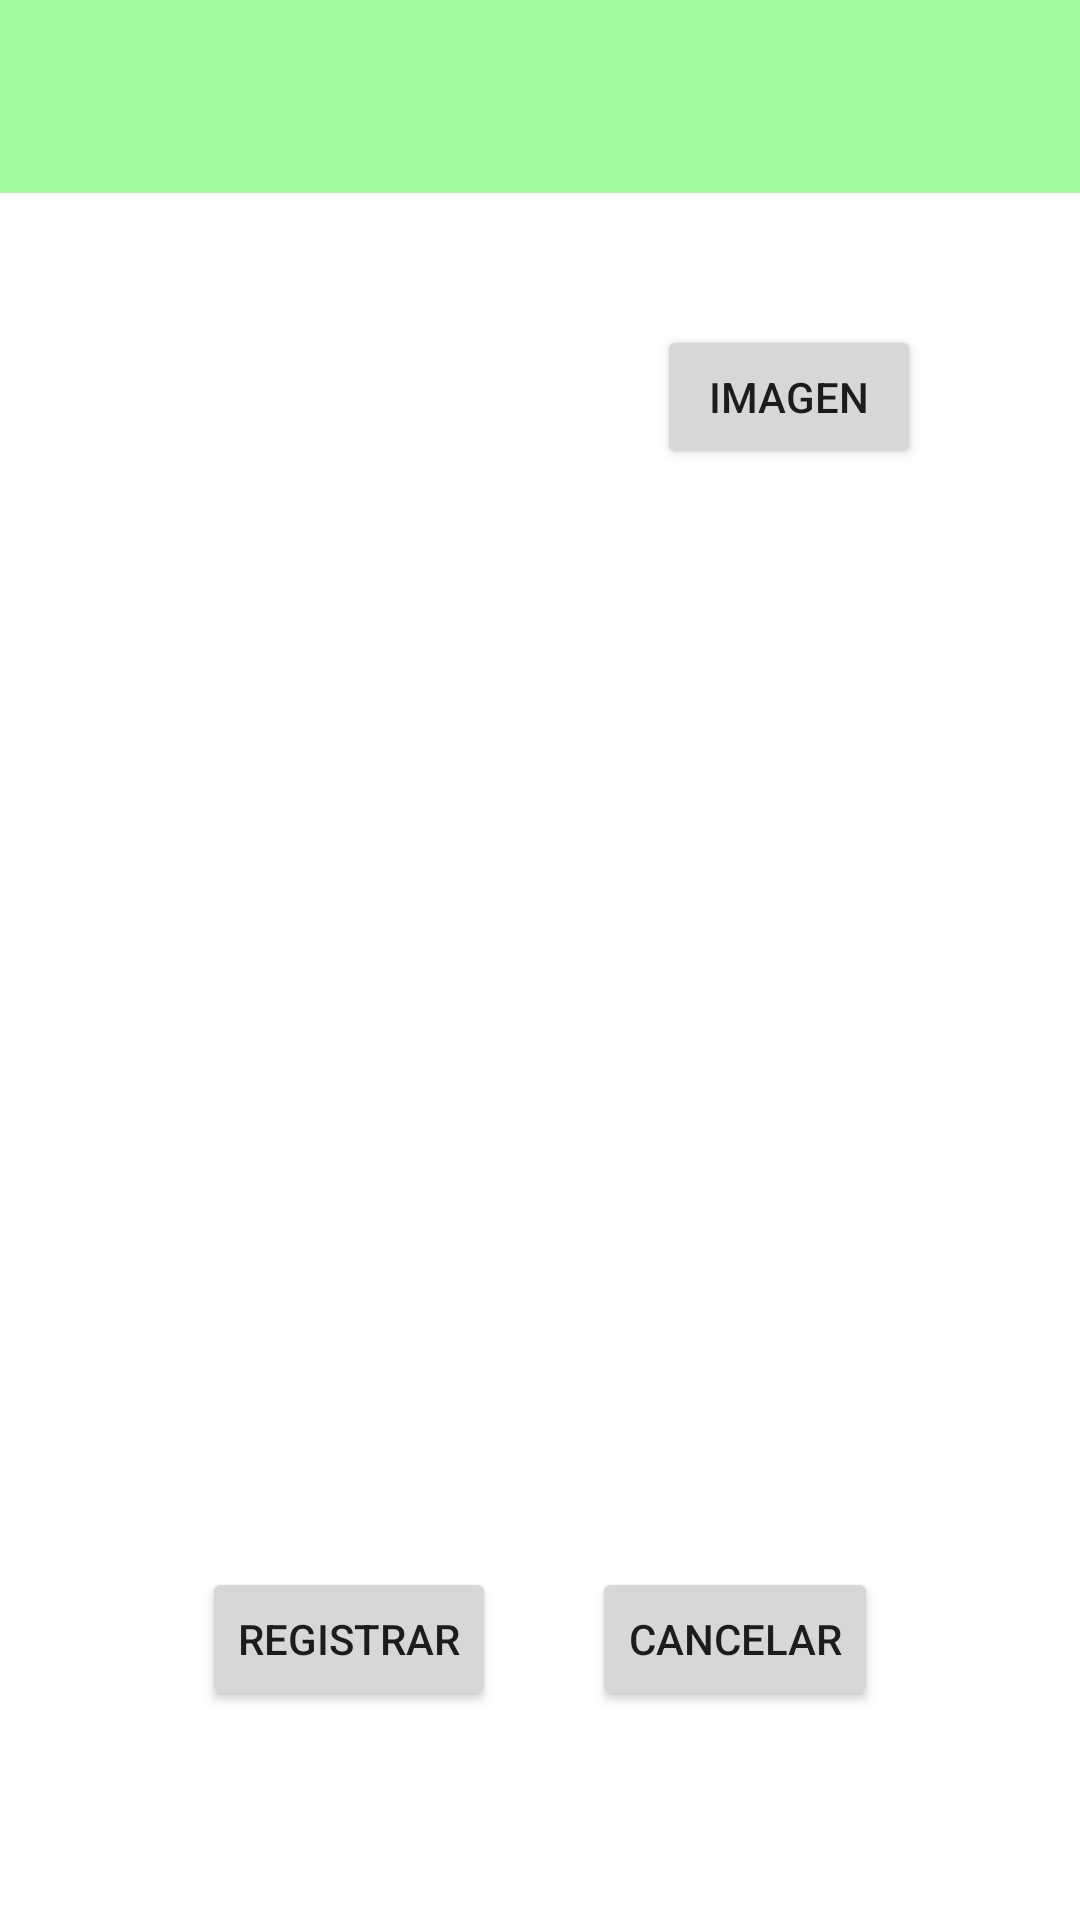

Reconstruct the res/layout file that produces this screen, plus the resources it refers to.
<!-- AndroidManifest.xml: application theme Theme.EasySoccer -->
<!-- res/layout/activity_register_user.xml -->
<?xml version="1.0" encoding="utf-8"?>
<androidx.constraintlayout.widget.ConstraintLayout xmlns:android="http://schemas.android.com/apk/res/android"
    xmlns:app="http://schemas.android.com/apk/res-auto"
    xmlns:tools="http://schemas.android.com/tools"
    android:layout_width="match_parent"
    android:layout_height="match_parent"
    android:background="@drawable/registros">

    <LinearLayout
        android:id="@+id/linearLayout2"
        android:layout_width="match_parent"
        android:layout_height="wrap_content"
        android:background="#702FF321"
        android:gravity="center"
        android:orientation="horizontal"
        app:layout_constraintBottom_toTopOf="@+id/imageUser"
        app:layout_constraintEnd_toEndOf="parent"
        app:layout_constraintStart_toStartOf="parent"
        app:layout_constraintTop_toTopOf="parent">

        <TextView
            android:id="@+id/txv_name_type_user"
            android:layout_width="wrap_content"
            android:layout_height="wrap_content"
            android:layout_gravity="center"
            android:layout_marginTop="@dimen/margin_medium"
            android:layout_marginBottom="@dimen/margin_medium"
            android:textColor="@color/black"
            android:textSize="24sp"
            android:textStyle="bold"
            tools:text="@string/register_admin" />
    </LinearLayout>

    <ImageView
        android:id="@+id/imageUser"
        android:layout_width="102dp"
        android:layout_height="96dp"
        android:layout_marginStart="64dp"
        android:layout_marginTop="20dp"
        app:layout_constraintStart_toStartOf="parent"
        app:layout_constraintTop_toBottomOf="@+id/linearLayout2"
        tools:srcCompat="@tools:sample/avatars" />

    <Button
        android:id="@+id/btn_add_image"
        android:layout_width="wrap_content"
        android:layout_height="wrap_content"
        android:text="Imagen"
        app:layout_constraintBottom_toBottomOf="@+id/imageUser"
        app:layout_constraintEnd_toEndOf="parent"
        app:layout_constraintStart_toEndOf="@+id/imageUser"
        app:layout_constraintTop_toTopOf="@+id/imageUser" />

    <TextView
        android:id="@+id/txv_name_user"
        android:layout_width="wrap_content"
        android:layout_height="wrap_content"
        android:text="@string/name_user"
        android:textColor="@color/white"
        android:layout_marginTop="@dimen/margin_xlarge"
        android:layout_marginStart="@dimen/margin_xlarge"
        app:layout_constraintStart_toStartOf="parent"
        app:layout_constraintTop_toBottomOf="@+id/imageUser" />

    <com.google.android.material.textfield.TextInputEditText
        android:id="@+id/edt_nameUser"
        android:layout_width="205dp"
        android:layout_height="27dp"
        android:background="#FFFFFF"
        android:hint=""
        app:layout_constraintBottom_toBottomOf="@+id/txv_name_user"
        app:layout_constraintEnd_toEndOf="parent"
        app:layout_constraintHorizontal_bias="0.463"
        app:layout_constraintStart_toEndOf="@+id/txv_name_user"
        app:layout_constraintTop_toTopOf="@+id/txv_name_user"
        tools:visibility="visible" />

    <TextView
        android:id="@+id/txv_phone_number"
        android:layout_width="wrap_content"
        android:layout_height="wrap_content"
        android:text="Celular"
        android:textColor="@color/white"
        android:layout_marginTop="@dimen/margin_xlarge"
        android:layout_marginStart="@dimen/margin_xlarge"
        app:layout_constraintStart_toStartOf="parent"
        app:layout_constraintTop_toBottomOf="@+id/txv_name_user" />

    <com.google.android.material.textfield.TextInputEditText
        android:id="@+id/edt_phone_number"
        android:layout_width="205dp"
        android:layout_height="27dp"
        android:background="#FFFFFF"
        android:gravity="center"
        android:hint=""
        app:layout_constraintBottom_toBottomOf="@+id/txv_phone_number"
        app:layout_constraintEnd_toEndOf="@+id/edt_nameUser"
        app:layout_constraintStart_toStartOf="@+id/edt_nameUser"
        app:layout_constraintTop_toTopOf="@+id/txv_phone_number" />

    <TextView
        android:id="@+id/txv_email"
        android:layout_width="wrap_content"
        android:layout_height="wrap_content"
        android:text="E-mail"
        android:textColor="@color/white"
        android:layout_marginTop="@dimen/margin_xlarge"
        android:layout_marginStart="@dimen/margin_xlarge"
        app:layout_constraintStart_toStartOf="parent"
        app:layout_constraintTop_toBottomOf="@+id/txv_phone_number" />

    <com.google.android.material.textfield.TextInputEditText
        android:id="@+id/edt_email_user"
        android:layout_width="205dp"
        android:layout_height="27dp"
        android:background="#FFFFFF"
        android:gravity="center"
        android:hint=""
        app:layout_constraintBottom_toBottomOf="@+id/txv_email"
        app:layout_constraintEnd_toEndOf="@+id/edt_phone_number"
        app:layout_constraintStart_toStartOf="@+id/edt_phone_number"
        app:layout_constraintTop_toTopOf="@+id/txv_email" />

    <TextView
        android:id="@+id/txv_user"
        android:layout_width="wrap_content"
        android:layout_height="wrap_content"
        android:text="Usuario"
        android:textColor="@color/white"
        android:layout_marginTop="@dimen/margin_xlarge"
        android:layout_marginStart="@dimen/margin_xlarge"
        app:layout_constraintStart_toStartOf="parent"
        app:layout_constraintTop_toBottomOf="@+id/txv_email" />

    <com.google.android.material.textfield.TextInputEditText
        android:id="@+id/edt_user_name"
        android:layout_width="205dp"
        android:layout_height="27dp"
        android:background="#FFFFFF"
        android:gravity="center"
        android:hint=""
        app:layout_constraintBottom_toBottomOf="@+id/txv_user"
        app:layout_constraintEnd_toEndOf="@+id/edt_email_user"
        app:layout_constraintStart_toStartOf="@+id/edt_email_user"
        app:layout_constraintTop_toTopOf="@+id/txv_user" />

    <TextView
        android:id="@+id/txv_id_admin"
        android:layout_width="wrap_content"
        android:layout_height="wrap_content"
        android:text="@string/identification"
        android:textColor="@color/white"
        android:visibility="gone"
        android:layout_marginTop="@dimen/margin_xlarge"
        android:layout_marginStart="@dimen/margin_xlarge"
        app:layout_constraintStart_toStartOf="parent"
        app:layout_constraintTop_toBottomOf="@+id/txv_user" />

    <com.google.android.material.textfield.TextInputEditText
        android:id="@+id/edt_id_admin"
        android:layout_width="205dp"
        android:layout_height="27dp"
        android:background="#FFFFFF"
        android:gravity="center"
        android:hint=""
        android:visibility="gone"
        app:layout_constraintBottom_toBottomOf="@+id/txv_id_admin"
        app:layout_constraintEnd_toEndOf="@+id/edt_user_name"
        app:layout_constraintStart_toStartOf="@+id/edt_user_name"
        app:layout_constraintTop_toTopOf="@+id/txv_id_admin" />

    <TextView
        android:id="@+id/txv_password"
        android:layout_width="wrap_content"
        android:layout_height="wrap_content"
        android:layout_marginStart="@dimen/margin_xlarge"
        android:layout_marginTop="@dimen/margin_xlarge"
        android:text="Contraseña"
        android:textColor="@color/white"
        app:layout_constraintStart_toStartOf="parent"
        app:layout_constraintTop_toBottomOf="@+id/txv_id_admin" />

    <com.google.android.material.textfield.TextInputEditText
        android:id="@+id/edt_password_user"
        android:layout_width="206dp"
        android:layout_height="27dp"
        android:background="#FFFFFF"
        android:gravity="center"
        android:hint=""
        app:layout_constraintBottom_toBottomOf="@+id/txv_password"
        app:layout_constraintEnd_toEndOf="@+id/edt_id_admin"
        app:layout_constraintStart_toStartOf="@+id/edt_id_admin"
        app:layout_constraintTop_toTopOf="@+id/txv_password" />

    <TextView
        android:id="@+id/txv_age"
        android:layout_width="93dp"
        android:layout_height="39dp"
        android:layout_marginStart="@dimen/margin_xlarge"
        android:layout_marginTop="@dimen/margin_xlarge"
        android:text="Fecha de nacimiento"
        android:textColor="@color/white"

        app:layout_constraintStart_toStartOf="parent"
        app:layout_constraintTop_toBottomOf="@+id/txv_password" />

    <com.google.android.material.textfield.TextInputEditText
        android:id="@+id/edt_age_user"
        android:layout_width="206dp"
        android:layout_height="27dp"
        android:background="#FFFFFF"
        android:gravity="center"
        android:hint=""
        app:layout_constraintBottom_toBottomOf="@+id/txv_age"
        app:layout_constraintEnd_toEndOf="@+id/edt_password_user"
        app:layout_constraintStart_toStartOf="@+id/edt_password_user"
        app:layout_constraintTop_toTopOf="@+id/txv_age" />


    <androidx.appcompat.widget.LinearLayoutCompat
        android:layout_width="wrap_content"
        android:layout_height="wrap_content"
        app:layout_constraintEnd_toEndOf="parent"
        app:layout_constraintStart_toStartOf="parent"
        app:layout_constraintTop_toBottomOf="@+id/txv_age"
        android:layout_marginTop="@dimen/margin_medium">

        <Button
            android:id="@+id/btn_register_user"
            android:layout_width="wrap_content"
            android:layout_height="wrap_content"
            android:text="Registrar"
            android:layout_marginEnd="@dimen/margin_medium"/>

        <Button
            android:id="@+id/btn_cancel_register_user"
            android:layout_width="wrap_content"
            android:layout_height="wrap_content"
            android:text="Cancelar"
            android:layout_marginStart="@dimen/margin_medium"
            app:layout_constraintEnd_toEndOf="parent" />


    </androidx.appcompat.widget.LinearLayoutCompat>







</androidx.constraintlayout.widget.ConstraintLayout>
<!-- resources referenced by this layout -->
<resources>
  <dimen name="margin_medium">16dp</dimen>
  <dimen name="margin_xlarge">32dp</dimen>
  <string name="identification">Identificacion</string>
  <string name="name_user">Nombre</string>
  <string name="register_admin">Registro de Administradores</string>
  <style name="Theme.EasySoccer" parent="Theme.MaterialComponents.DayNight.DarkActionBar">
          
          <item name="colorPrimary">@color/purple_500</item>
          <item name="colorPrimaryVariant">@color/purple_700</item>
          <item name="colorOnPrimary">@color/white</item>
          
          <item name="colorSecondary">@color/teal_200</item>
          <item name="colorSecondaryVariant">@color/teal_700</item>
          <item name="colorOnSecondary">@color/black</item>
          
          <item name="android:statusBarColor">?attr/colorPrimaryVariant</item>
          
      </style>
  <!-- not gathered from this repository: default colours our renderer supplied (Android Studio template values) -->
  <color name="purple_500">#FF6200EE</color>
  <color name="purple_700">#FF3700B3</color>
  <color name="teal_200">#FF03DAC5</color>
  <color name="teal_700">#FF018786</color>
  <color name="black">#FF000000</color>
  <color name="white">#FFFFFFFF</color>
</resources>
